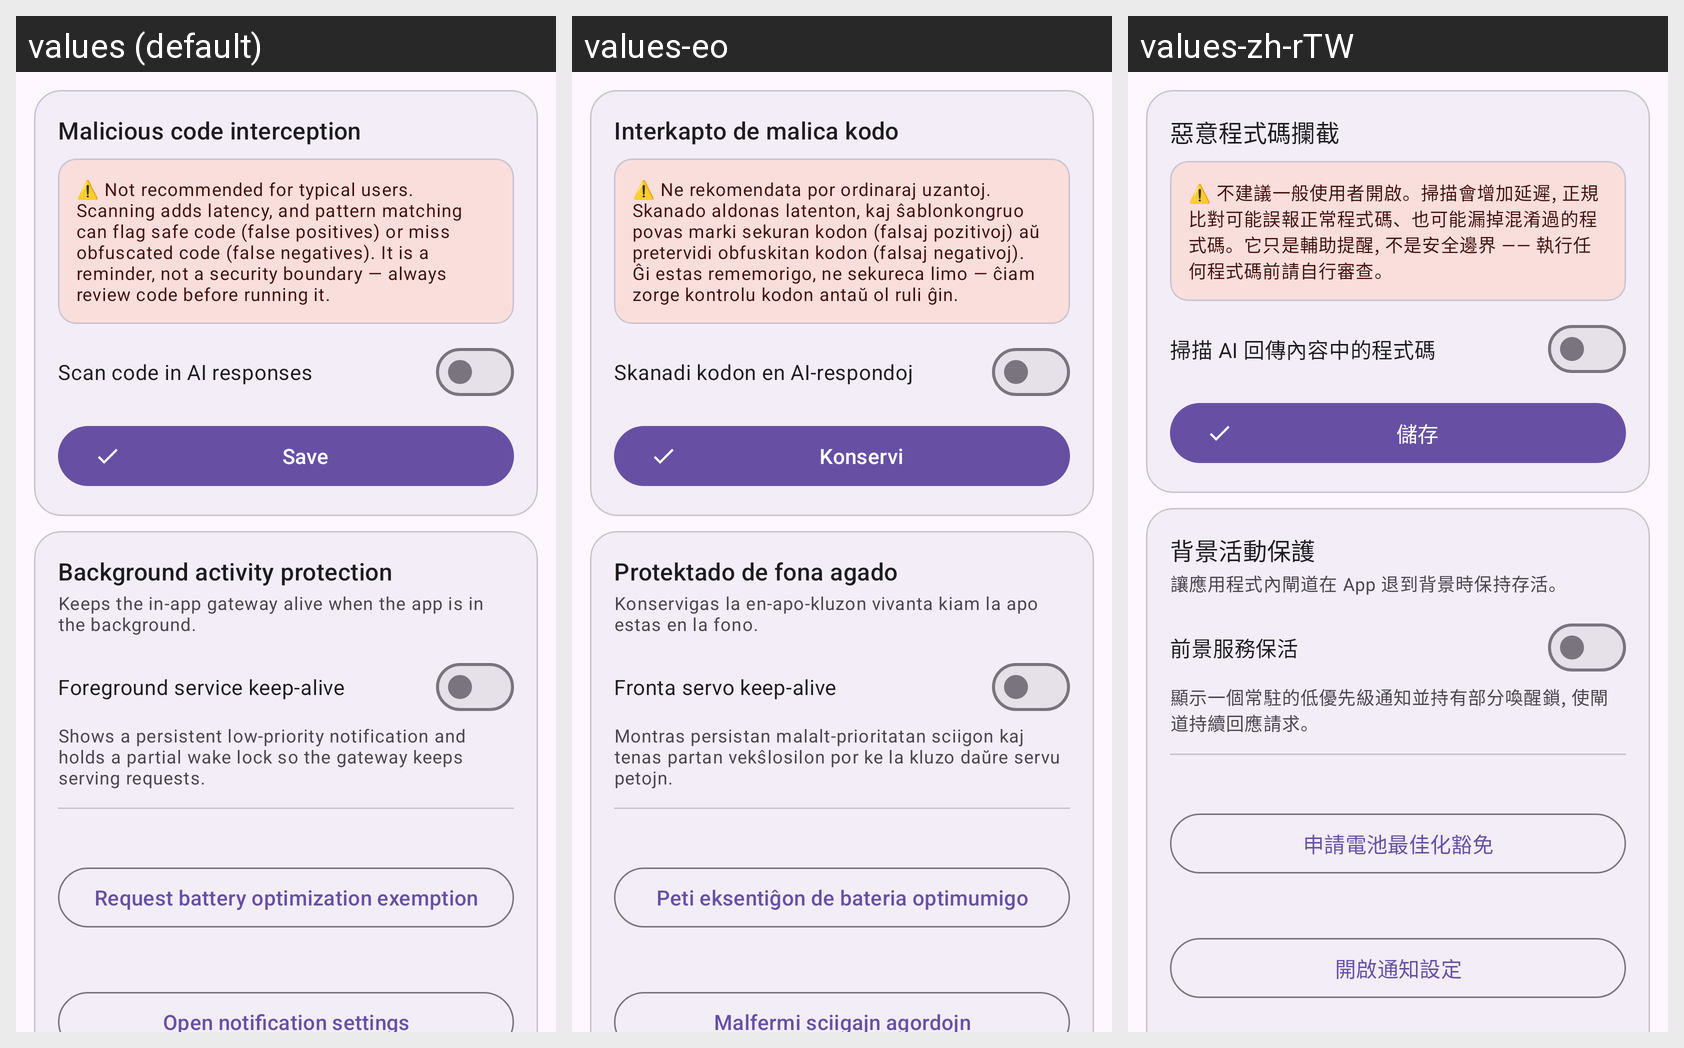

Locale-by-locale string values for the Android screen shown in this grid:
Android screen res/layout/fragment_security.xml rendered under 3 locales, left to right: values (default), values-eo, values-zh-rTW. Device: Nexus 5 (rendered at 1080×1920; each locale shown at half size, 540×960, under a caption strip naming it); theme Theme.AIGateway.
Other locales in the repository, not shown: values-es, values-fr, values-ja, values-ko, values-ru, values-zh-rCN.
Strings drawn on this screen, with the default value and each locale's value (text and hints the layout hard-codes, and strings that could not be matched under every locale, appear in the picture but are not listed):

gd_title
  values: Malicious code interception
  values-eo: Interkapto de malica kodo
  values-zh-rTW: 惡意程式碼攔截

gd_warning
  values: ⚠️ Not recommended for typical users. Scanning adds latency, and pattern matching can flag safe code (false positives) or miss obfuscated code (false negatives). It is a reminder, not a security boundary — always review code before running it.
  values-eo: ⚠️ Ne rekomendata por ordinaraj uzantoj. Skanado aldonas latenton, kaj ŝablonkongruo povas marki sekuran kodon (falsaj pozitivoj) aŭ pretervidi obfuskitan kodon (falsaj negativoj). Ĝi estas rememorigo, ne sekureca limo — ĉiam zorge kontrolu kodon antaŭ ol ruli ĝin.
  values-zh-rTW: ⚠️ 不建議一般使用者開啟。掃描會增加延遲, 正規比對可能誤報正常程式碼、也可能漏掉混淆過的程式碼。它只是輔助提醒, 不是安全邊界 —— 執行任何程式碼前請自行審查。

gd_enable
  values: Scan code in AI responses
  values-eo: Skanadi kodon en AI-respondoj
  values-zh-rTW: 掃描 AI 回傳內容中的程式碼

save
  values: Save
  values-eo: Konservi
  values-zh-rTW: 儲存

bg_title
  values: Background activity protection
  values-eo: Protektado de fona agado
  values-zh-rTW: 背景活動保護

bg_desc
  values: Keeps the in-app gateway alive when the app is in the background.
  values-eo: Konservigas la en-apo-kluzon vivanta kiam la apo estas en la fono.
  values-zh-rTW: 讓應用程式內閘道在 App 退到背景時保持存活。

bg_keepalive
  values: Foreground service keep-alive
  values-eo: Fronta servo keep-alive
  values-zh-rTW: 前景服務保活

bg_keepalive_desc
  values: Shows a persistent low-priority notification and holds a partial wake lock so the gateway keeps serving requests.
  values-eo: Montras persistan malalt-prioritatan sciigon kaj tenas partan vekŝlosilon por ke la kluzo daŭre servu petojn.
  values-zh-rTW: 顯示一個常駐的低優先級通知並持有部分喚醒鎖, 使閘道持續回應請求。

bg_battery_request
  values: Request battery optimization exemption
  values-eo: Peti eksentiĝon de bateria optimumigo
  values-zh-rTW: 申請電池最佳化豁免

bg_notif_settings
  values: Open notification settings
  values-eo: Malfermi sciigajn agordojn
  values-zh-rTW: 開啟通知設定
